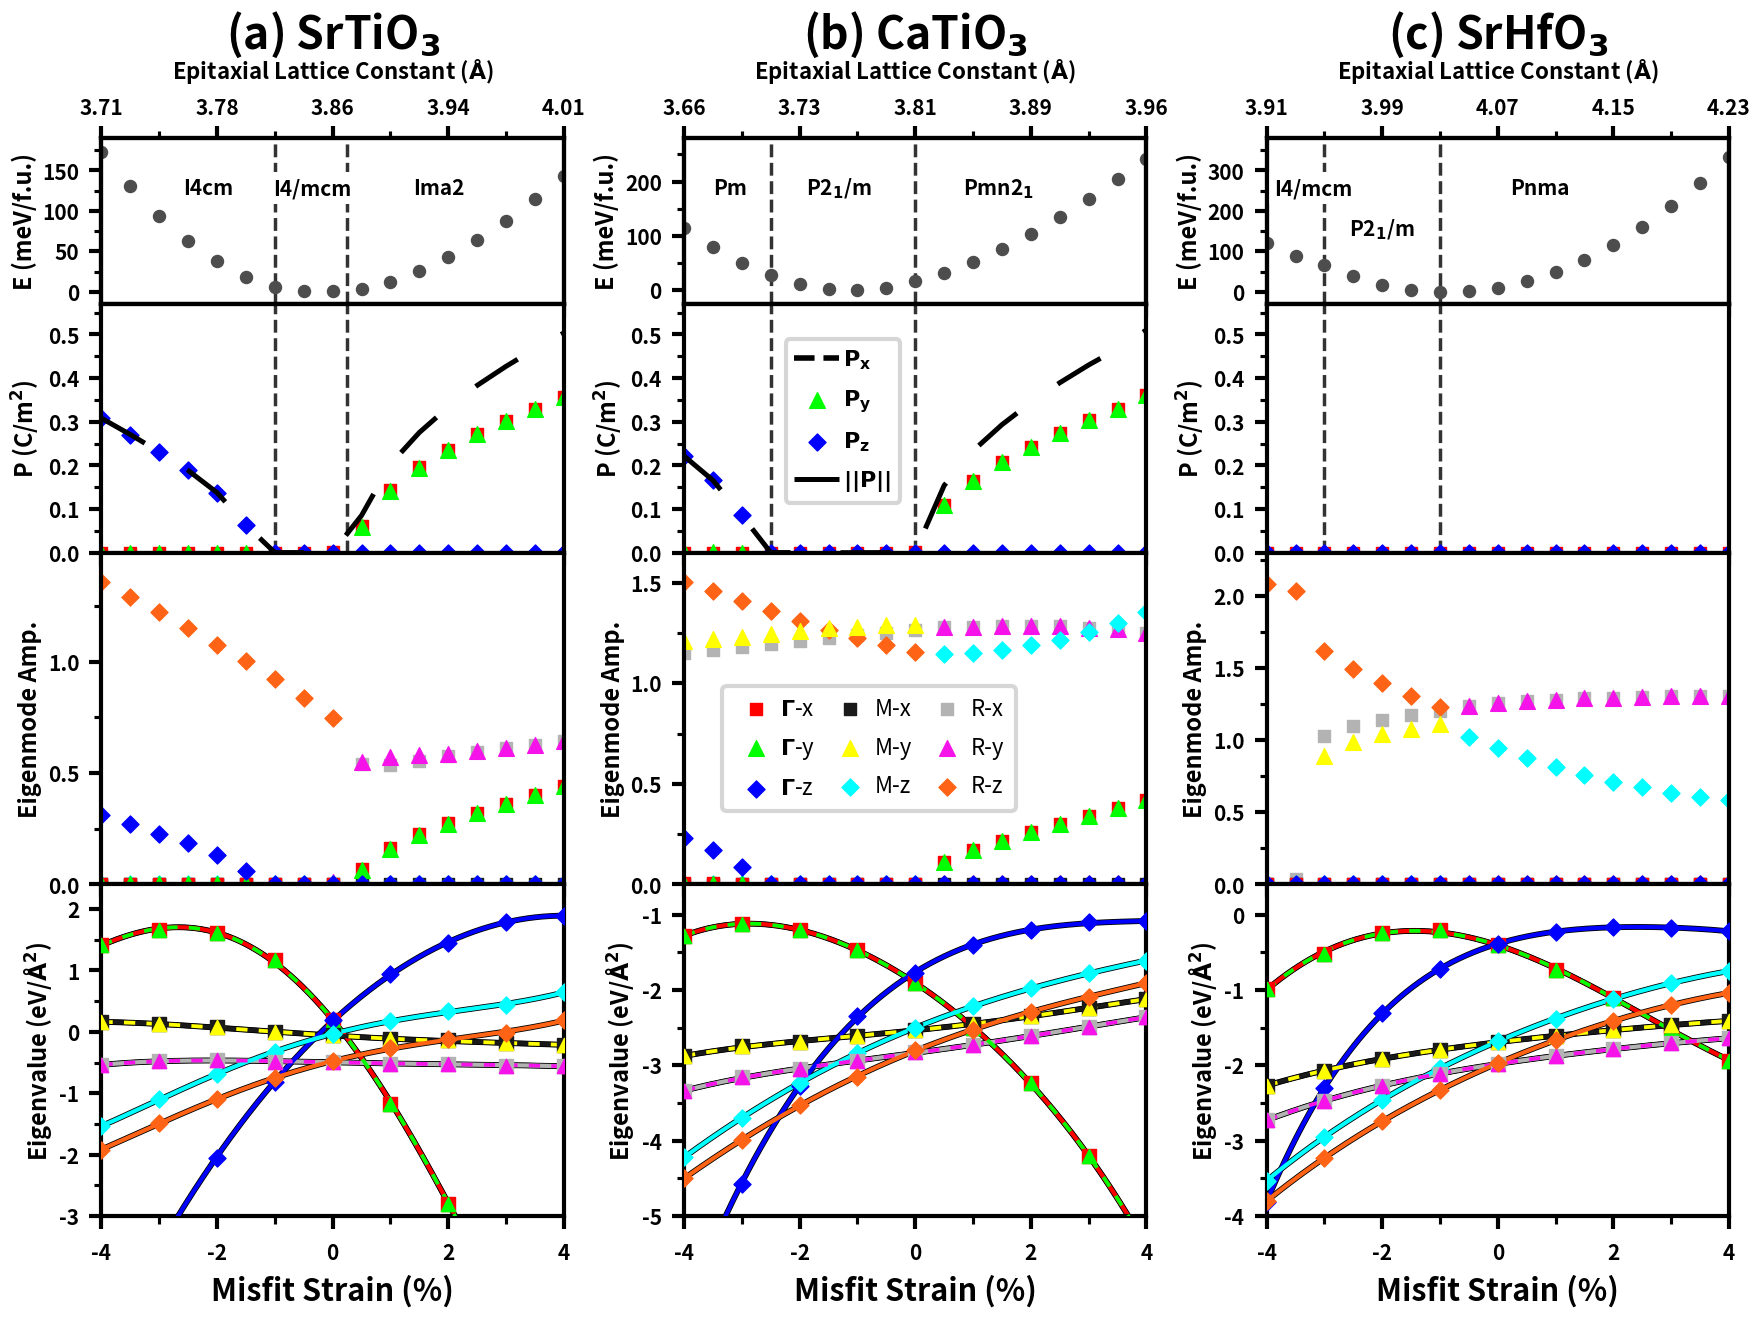

Python code for this plot:
import numpy as np
import matplotlib.mlab as mlab
import matplotlib.pyplot as plt
import sys
import matplotlib.ticker as ticker


misfit_strains_pol_en = np.arange(-4.0, 4.5, 0.5)
misfit_strains_eig = np.arange(-4, 5)


srti_dftenergydata = np.array([173.042, 130.206, 93.2761, 62.3573, 37.5297, 18.8065, 6.39428, 0.519511, 1.08218, 3.85182, 12.5049, 25.7351, 43.02, 63.8481, 87.7561, 114.364, 143.352])
cati_dftenergydata = np.array([115.502, 79.992, 50.6094, 27.5892, 11.5205, 2.47138, 0.340233, 4.99274, 16.3013, 32.6422, 52.3653, 76.2343, 103.783, 134.569, 168.105, 203.982, 241.67])
srhf_dftenergydata = np.array([121.037, 89.2625, 65.0318, 37.9393, 17.9565, 5.36332, 0.251091, 1.8786, 9.93387, 25.5892, 48.6987, 79.1408, 116.685, 161.117, 212.235, 269.777, 333.512])


srti_dftpoldata = np.abs(np.array([[0.,0.,0.308,0.308],[0.,0.,-0.270571,0.270571],[0.,0.,-0.23124,0.23124],[0.,0.,-0.188373,0.188373],[0.,0.,-0.137565,0.137565],[0.,0.,-0.0635332,0.0635332],[0.,0.,-0.000260026,0.000263689],[0.,0.,0.000194373,0.000197461],[-0.00134651,0.000183031,0.,0.0013589],[0.0609831,0.0596806,-0.000328052,0.0853277],[0.144528,0.142343,-0.000311432,0.202855],[0.196502,-0.193006,0.,0.275434],[0.236314,0.23532,-0.000143363,0.333496],[0.271,0.271,0.,0.383253],[0.302,0.302,0.,0.427],[0.33,0.33,0.,0.467],[0.356,0.356,0.,0.5035]]))
cati_dftpoldata = np.abs(np.array([[0.,0.0019479,-0.221397,0.221405],[0.,0.000469221,0.165736,0.165737],[-0.000360764,0.,0.0853327,0.0853334],[0.,0.,-0.000252849,0.000252874],[0.,0.,0.000288596,0.000288759],[0.,0.,0.,0.],[0.,0.,0.,0.],[-0.000130183,0.000213396,0.,0.000250524],[-0.00230344,0.000788262,0.,0.00243511],[-0.108792,0.108784,0.,0.153849],[-0.165037,0.165084,0.,0.233431],[-0.207312,0.207368,0.,0.293223],[-0.243249,0.243221,0.,0.343986],[-0.275261,0.27527,0.,0.389284],[0.304,0.304,0.,0.43],[0.33,0.33,0.,0.467],[0.3609,0.3609,0.,0.5103]]))
srhf_dftpoldata = np.abs(np.array([[0.,0.,0.,0.],[0.,0.,0.,0.],[0.,0.,0.,0.],[0.,0.,0.,0.],[0.,0.,0.,0.],[0.,0.,0.,0.],[0.,0.,0.,0.],[0.,0.,0.,0.],[0.,0.,0.,0.],[0.,0.,0.,0.],[0.,0.,0.,0.],[0.,0.,0.,0.],[0.,0.,0.,0.],[0.,0.,0.,0.],[0.,0.,0.,0.],[0.,0.,0.,0.],[0.,0.,0.,0.]]))


srti_eigamp_data = np.array([
[0,	0, 1.3579,	0, 0, 0,	0,	0,	0.3119],
[0,	0,	1.2907,	0,	0,	0,	0,	0,	0.2702],
[0,	0,	1.2213,	0,	0,	0,	0,	0,	0.2285],
[0,	0,	1.1499,	0,	0,	0,	0,	0,	0.1847],
[0,	0,	1.0773,	0,	0,	0,	0,	0,	0.1341],
[0,	0,	1.0032,	0,	0,	0,	0,	0,	0.0617],
[0,	0,	0.9218,	0,	0,	0,	0,	0,	0],
[0,	0,	0.8361,	0,	0,	0,	0,	0,	0],
[0, 0.0125, 0.7466, 0, 0, 0, 0, 0, 0],
[0.5421, 0.5507, 0, 0, 0, 0, 0.0672, 0.0658, 0],
[0.5374, 0.573, 0, 0, 0, 0, 0.1639, 0.1573, 0],
[0.5551, 0.5795, 0, 0, 0, 0, 0.2242, 0.22, 0],
[0.5773, 0.5848, 0, 0, 0, 0, 0.2742, 0.273, 0],
[0.5937, 0.5978, 0, 0, 0, 0, 0.32, 0.3193, 0],
[0.6122, 0.6119, 0, 0, 0, 0, 0.3622, 0.3623, 0],
[0.6283, 0.6278, 0, 0, 0, 0, 0.4024, 0.4024, 0],
[0.6442, 0.6442, 0, 0, 0, 0, 0.4407, 0.4407, 0]
])

cati_eigamp_data = np.array([
[1.1497, 0, 1.5055, 0, 1.2094, 0, 0.0086, 0, 0.2315],
[1.1649, 0, 1.4573, 0, 1.2221, 0, 0.0048, 0, 0.1702],
[1.1798, 0, 1.4105, 0, 1.2325, 0, 0.0016, 0, 0.0862],
[1.1957, 0, 1.361, 0, 1.2473, 0, 0, 0, 0],
[1.2113, 0, 1.3123, 0, 1.2624, 0, 0, 0, 0],
[1.2256, 0, 1.2675, 0, 1.2737, 0, 0, 0, 0],
[1.2391, 0, 1.2264, 0, 1.2821, 0, 0, 0, 0],
[1.2516, 0, 1.1888, 0, 1.288, 0, 0, 0, 0],
[1.2637, 0, 1.1551, 0, 1.2911, 0, 0, 0, 0],
[1.2787, 1.2787, 0, 0, 0, 1.1451, 0.1096, 0.1096, 0],
[1.2825, 1.2824, 0, 0, 0, 1.1521, 0.1694, 0.1694, 0],
[1.2846, 1.2845, 0, 0, 0, 1.1666, 0.2169, 0.2169, 0],
[1.2848, 1.2849, 0, 0, 0, 1.1885, 0.2596, 0.2596, 0],
[1.2828, 1.2828, 0, 0, 0, 1.2176, 0.2999, 0.2999, 0],
[1.2775, 1.2775, 0, 0, 0, 1.2545, 0.3394, 0.3394, 0],
[1.268, 1.268, 0, 0, 0, 1.2992, 0.3793, 0.3793, 0],
[1.2518, 1.2518, 0, 0, 0, 1.3527, 0.4211, 0.4211, 0]
])

srhf_eigamp_data = np.array([
[0, 0, 2.0848, 0, 0, 0, 0, 0, 0],
[0.0385, 0, 2.0368, 0, 0, 0, 0, 0, 0],
[1.027, 0, 1.6148, 0, 0.8914, 0, 0, 0, 0],
[1.0991, 0, 1.4916, 0, 0.9862, 0, 0, 0, 0],
[1.1424, 0, 1.3942, 0, 1.0407, 0, 0, 0, 0],
[1.1751, 0, 1.3069, 0, 1.0804, 0, 0, 0, 0],
[1.2024, 0, 1.2273, 0, 1.1087, 0, 0, 0, 0],
[1.2392, 1.2392, 0, 0, 0, 1.0218, 0, 0, 0],
[1.2569, 1.2571, 0, 0, 0, 0.9451, 0, 0, 0],
[1.2706, 1.2707, 0, 0, 0, 0.8761, 0, 0, 0],
[1.2814, 1.2815, 0, 0, 0, 0.8132, 0, 0, 0],
[1.2891, 1.2893, 0, 0, 0, 0.7597, 0, 0, 0],
[1.2955, 1.2952, 0, 0, 0, 0.7117, 0, 0, 0],
[1.2996, 1.2996, 0, 0, 0, 0.6723, 0, 0, 0],
[1.3032, 1.3031, 0, 0, 0, 0.6367, 0, 0, 0],
[1.3054, 1.3054, 0, 0, 0, 0.6084, 0, 0, 0],
[1.307, 1.3069, 0, 0, 0, 0.5847, 0, 0, 0]
])


srti_eigval_data = np.array([
[1.42, 1.42, -5.29, 0.16, 0.16, -1.54, -0.54, -0.54, -1.92],
[1.65, 1.65, -3.48, 0.13, 0.13, -1.09, -0.48, -0.48, -1.48],
[1.61, 1.61, -2.06, 0.07, 0.07, -0.69, -0.46, -0.46, -1.1],
[1.17, 1.17, -0.81, -0.01, -0.01, -0.33, -0.49, -0.49, -0.76],
[0.2, 0.2, 0.19, -0.05, -0.05, -0.04, -0.49, -0.49, -0.48],
[-1.18, -1.18, 0.94, -0.12, -0.12, 0.18, -0.52, -0.52, -0.27],
[-2.81, -2.81, 1.44, -0.14, -0.14, 0.34, -0.52, -0.52, -0.11],
[-4.56, -4.56, 1.79, -0.19, -0.19, 0.43, -0.55, -0.55, -0.02],
[-6.41, -6.41, 1.89, -0.21, -0.21, 0.65, -0.56, -0.56, 0.19]
])

cati_eigval_data = np.array([
[-1.28, -1.28, -6.3, -2.88, -2.88, -4.22, -3.34, -3.34, -4.5],
[-1.13, -1.13, -4.57, -2.75, -2.75, -3.7, -3.16, -3.16, -3.99],
[-1.2, -1.2, -3.27, -2.69, -2.69, -3.23, -3.05, -3.05, -3.53],
[-1.47, -1.47, -2.35, -2.61, -2.61, -2.84, -2.94, -2.94, -3.15],
[-1.91, -1.91, -1.77, -2.53, -2.53, -2.5, -2.83, -2.83, -2.8],
[-2.5, -2.5, -1.4, -2.45, -2.45, -2.22, -2.73, -2.73, -2.53],
[-3.24, -3.24, -1.21, -2.35, -2.35, -1.98, -2.61, -2.61, -2.29],
[-4.2, -4.2, -1.1, -2.24, -2.24, -1.78, -2.49, -2.49, -2.09],
[-5.41, -5.41, -1.09, -2.12, -2.12, -1.61, -2.36, -2.36, -1.91]
])

srhf_eigval_data = np.array([
[-0.99, -0.99, -3.81, -2.27, -2.27, -3.53, -2.73, -2.73, -3.8],
[-0.52, -0.52, -2.3, -2.07, -2.07, -2.95, -2.47, -2.47, -3.23],
[-0.24, -0.24, -1.31, -1.91, -1.91, -2.46, -2.27, -2.27, -2.74],
[-0.21, -0.21, -0.72, -1.8, -1.8, -2.04, -2.11, -2.11, -2.33],
[-0.41, -0.41, -0.39, -1.69, -1.69, -1.68, -1.98, -1.98, -1.97],
[-0.74, -0.74, -0.23, -1.61, -1.61, -1.38, -1.88, -1.88, -1.67],
[-1.11, -1.11, -0.16, -1.53, -1.53, -1.12, -1.78, -1.78, -1.41],
[-1.51, -1.51, -0.18, -1.47, -1.47, -0.91, -1.71, -1.71, -1.2],
[-1.94, -1.94, -0.22, -1.41, -1.41, -0.75, -1.64, -1.64, -1.04]
])


energies = [srti_dftenergydata, cati_dftenergydata, srhf_dftenergydata]
pols = [srti_dftpoldata, cati_dftpoldata, srhf_dftpoldata]
eig_amps = [srti_eigamp_data, cati_eigamp_data, srhf_eigamp_data]
eig_vals = [srti_eigval_data, cati_eigval_data, srhf_eigval_data]

ref_lattice_constants = [3.86, 3.81, 4.07]


####### styling #########

energy_ylim_bottom = [-15.0, -25, -30]
energy_ylims = [190, 280, 380]

marker_size_base = 75.0
pol_x_marker_size_increase = marker_size_base*0.0
base_linewidth = 3.0
pol_mag_linewidth_increase = base_linewidth*0.2

energy_marker_color = (0.3,)*3
pol_x_marker_color = (1.0, 0.0, 0.0)
pol_y_marker_color = (0.0, 1.0, 0.0)
pol_z_marker_color = (0.0, 0.0, 1.0)

aminus = '#F513EA' #purple
bminus = 'gray'
cminus = (0.0, 1.0, 0.0) #green
aplus = 'cyan'
bplus = 'yellow'
cplus = (1.0, 0.0, 0.0) #red
fex = 'black'
fey = '#0049DA'
fez = '#FF6315' #orange

fex = pol_x_marker_color
fey = pol_y_marker_color
fez = pol_z_marker_color
aminus = (0.7,)*3
bminus = '#F513EA' #purple
cminus = '#FF6315'
aplus = (0.1, 0.1, 0.1)
bplus = 'yellow'
cplus = 'cyan'

eig_amp_markers = ['s', '^', 'D', 's', '^', 'D', 's', '^', 'D']
eig_amp_colors = [aminus, bminus, cminus, aplus, bplus, cplus, fex, fey, fez]

labels = ['R-x', 'R-y', 'R-z', 'M-x', 'M-y', 'M-z', '$\Gamma$-x', '$\Gamma$-y', '$\Gamma$-z']
# labels = ['$R_{4}^-$-x', '$R_{4}^-$-y', '$R_{4}^-$-z', '$M_{3}^+$-x', '$M_{3}^+$-y', '$M_{3}^+$-z', '$\Gamma$-x', '$\Gamma$-y', '$\Gamma$-z']
# labels = [r'$\mathbf{a^-}$', r'$\mathbf{b^-}$', r'$\mathbf{c^-}$', r'$\mathbf{a^+}$', r'$\mathbf{b^+}$', r'$\mathbf{c^+}$', r'$\mathrm{\mathbf{FE_x}}$', r'$\mathrm{\mathbf{FE_y}}$', r'$\mathrm{\mathbf{FE_z}}$']

eig_val_markers = eig_amp_markers
eig_val_colors = [fex, fey, fez, aplus, bplus, cplus, aminus, bminus, cminus]

#eig_val_markers = ['s', 's', 'D', 's', 's', 'D', 's', 's', 'D']

eig_amp_ylims = [1.49, 1.65, 2.3]
eig_val_ylims = [[-3.0, 2.4], [-5.0, -0.6], [-4.0, 0.4]]


y_tick_spacings = [[50, 100, 100], [0.1, 0.1, 0.1], [0.5, 0.5, 0.5], [1.0, 1.0, 1.0]]

x_lab_padding = 10.0
y_lab_padding = 7.0

upper_x_lab_padding = 5.0

x_label_font_size = 22
upper_x_font_size = 16

y_label_font_size = 17


plt.rcParams['axes.linewidth'] = 3.0

tick_size = 9
tick_width = 3.0
label_size = 15

plt.rcParams['xtick.major.size'] = tick_size
plt.rcParams['xtick.major.width'] = tick_width
plt.rcParams['xtick.minor.size'] = tick_size*0.6
plt.rcParams['xtick.minor.width'] = tick_width*0.75
plt.rcParams['xtick.labelsize'] = label_size

plt.rcParams['ytick.major.size'] = plt.rcParams['xtick.major.size']
plt.rcParams['ytick.major.width'] = plt.rcParams['xtick.major.width']
plt.rcParams['ytick.minor.size'] = plt.rcParams['xtick.minor.size']
plt.rcParams['ytick.minor.width'] = plt.rcParams['xtick.minor.width']
plt.rcParams['ytick.labelsize'] = plt.rcParams['xtick.labelsize']
plt.rcParams["font.weight"] = "bold"
plt.rcParams["axes.labelweight"] = "bold"

#########################





figure, sub_plots = plt.subplots(nrows=4, ncols=3, sharex=True, gridspec_kw={'height_ratios': [2, 3, 4, 4]})
figure.set_size_inches(21, 14, forward=True)
plt.subplots_adjust(hspace=0, wspace=0.26)


for i in range(3):

	sub_plots[0][i].set_xlim([-4.0, 4.0])
	sub_plots[0][i].set_ylim([energy_ylim_bottom[i], energy_ylims[i]])

	sub_plots[0][i].scatter(misfit_strains_pol_en, energies[i], c=energy_marker_color, marker='o', s=marker_size_base)


	sub_plots[1][i].set_ylim([0.0, 0.57])

	sub_plots[1][i].scatter(misfit_strains_pol_en, pols[i][:, 0], c=pol_x_marker_color, marker='s', s=marker_size_base+pol_x_marker_size_increase, label=r'$\mathrm{\mathbf{P_x}}$')
	sub_plots[1][i].scatter(misfit_strains_pol_en, pols[i][:, 1], c=pol_y_marker_color, marker='^', s=marker_size_base*1.7, label=r'$\mathrm{\mathbf{P_y}}$')
	sub_plots[1][i].scatter(misfit_strains_pol_en, pols[i][:, 2], c=pol_z_marker_color, marker='D', s=marker_size_base, label=r'$\mathrm{\mathbf{P_z}}$')
	sub_plots[1][i].plot(misfit_strains_pol_en, pols[i][:, 3], c='black', linewidth=(base_linewidth+pol_mag_linewidth_increase), dashes=[10, 10], label=r'$\mathrm{\mathbf{||P||}}$')

	sub_plots[2][i].set_ylim(0.0, eig_amp_ylims[i])

	for j in range(9):

		if eig_amp_markers[j] == '^':
			boost = 1.7
		else:
			boost = 1.0

		sub_plots[2][i].scatter(misfit_strains_pol_en, eig_amps[i][:, j], marker=eig_amp_markers[j], c=eig_amp_colors[j], s=marker_size_base*boost,  label=labels[j])

	sub_plots[3][i].set_ylim(eig_val_ylims[i])

	for j in range(9):

		if eig_amp_markers[j] == '^':
			boost = 1.4
			zorder = 3
			linewidth_boost = 0.9
			dashes = [3, 3]

		if eig_amp_markers[j] == 's':
			boost = 1.4
			zorder = 2
			dashes = []
			linewidth_boost = 1.0

		if eig_amp_markers[j] == 'D':
			boost = 1.0
			linewidth_boost = 1.0
			dashes = []


		step = 0.005
		x = np.arange(min(misfit_strains_pol_en), max(misfit_strains_pol_en)+step, step)
		poly_fit = np.polyfit(misfit_strains_eig, eig_vals[i][:, j], 4)
		sub_plots[3][i].plot(x, np.poly1d(poly_fit)(x), c=eig_val_colors[j], linewidth=(base_linewidth*linewidth_boost), zorder=zorder, dashes=dashes)
		sub_plots[3][i].plot(x, np.poly1d(poly_fit)(x), c='black', linewidth=(base_linewidth*linewidth_boost)*1.4, zorder=1)



		sub_plots[3][i].scatter(misfit_strains_eig, eig_vals[i][:, j], marker=eig_val_markers[j], c=eig_val_colors[j], s=marker_size_base*boost, zorder=4)


	for c in range(4):
		sub_plots[c][i].xaxis.set_tick_params(pad=x_lab_padding)
		sub_plots[c][i].yaxis.set_tick_params(pad=y_lab_padding)


		sub_plots[c][i].xaxis.set_minor_locator(ticker.MultipleLocator(1.0))
		sub_plots[c][i].xaxis.set_major_locator(ticker.MultipleLocator(2.0))

		sub_plots[c][i].yaxis.set_minor_locator(ticker.MultipleLocator(y_tick_spacings[c][i]/2.0))
		sub_plots[c][i].yaxis.set_major_locator(ticker.MultipleLocator(y_tick_spacings[c][i]))

	sub_plots[0][i].set_ylabel('E (meV/f.u.)', fontsize=y_label_font_size)	
	sub_plots[1][i].set_ylabel('P (C/m$^2$)', fontsize=y_label_font_size)
	sub_plots[2][i].set_ylabel('Eigenmode Amp.', fontsize=y_label_font_size)
	sub_plots[3][i].set_ylabel('Eigenvalue (eV/$\mathrm{\mathbf{\AA^2}}$)', fontsize=y_label_font_size)

	sub_plots[3][i].set_xlabel('Misfit Strain (%)', fontsize=x_label_font_size, labelpad=8)


	a = ref_lattice_constants[i]

	upper_x = sub_plots[0][i].twiny()
	upper_x.set_xlim([0.96*a, 1.04*a])

	f = lambda x : a*(1.0+x*0.01)
	ticks = f(sub_plots[0][i].get_xticks())
	minor_ticks = []

	for r in range(2*len(ticks)-1):
		if r % 2 == 0:
			minor_ticks.append(ticks[int(r/2)])
		else:
			minor_ticks.append((ticks[int(r/2)]+ticks[int(r/2)+1])*0.5)

	upper_x.xaxis.set_major_locator(ticker.FixedLocator(ticks))
	upper_x.xaxis.set_minor_locator(ticker.FixedLocator(minor_ticks))
	upper_x.xaxis.set_major_formatter(ticker.FormatStrFormatter('%.2f'))


	upper_x.set_xlabel(r'Epitaxial Lattice Constant ($\mathrm{\AA}$)', fontsize=upper_x_font_size, labelpad=14)

	upper_x.xaxis.set_tick_params(pad=upper_x_lab_padding)


ax = sub_plots[1][1]

handles, labels = ax.get_legend_handles_labels()
dashed_line = plt.Line2D((0,1),(0,0), color='black', linestyle='--', linewidth=4.0)

handles[0] = dashed_line

pol_legend = ax.legend(handles, labels, loc='center', fancybox=True, scatterpoints=1, bbox_to_anchor=(0.3435, 0.53), ncol=1, fontsize=16, labelspacing=0.7, borderpad=0.4, handletextpad=0.2)

pol_legend.get_frame().set_linewidth(3.0)


ax = sub_plots[2][1]

handles, labels = ax.get_legend_handles_labels()

handles = handles[6:9] + handles[3:6] + handles[0:3]
labels = labels[6:9] + labels[3:6] + labels[0:3]

pol_legend = ax.legend(handles, labels, loc='center', fancybox=True, scatterpoints=1, bbox_to_anchor=(0.4, 0.41), ncol=3, 
	columnspacing=0.6, labelspacing=0.7, borderpad=0.5, handletextpad=0.08, prop={'weight':'normal', 'size':16})

pol_legend.get_frame().set_linewidth(3.0)


title_size = 32
title_x = 0.5
title_y = 1.54

ax = sub_plots[0][0]
ax.text(title_x, title_y, '(a) SrTiO$_3$', size=title_size, horizontalalignment='center', transform=ax.transAxes)

ax = sub_plots[0][1]
ax.text(title_x, title_y, '(b) CaTiO$_3$', size=title_size, horizontalalignment='center', transform=ax.transAxes)

ax = sub_plots[0][2]
ax.text(title_x, title_y, '(c) SrHfO$_3$', size=title_size, horizontalalignment='center', transform=ax.transAxes)



phase_lines_width = 2.5
color = (0.2,)*3

for i in range(2):

	ax = sub_plots[i][0]
	ax.axvline(x=-1.0, color=color, linestyle='--', zorder=-1, linewidth=phase_lines_width)
	ax.axvline(x=0.25, color=color, linestyle='--', zorder=-1, linewidth=phase_lines_width)

	ax = sub_plots[i][1]
	ax.axvline(x=-2.5, color=color, linestyle='--', zorder=-1, linewidth=phase_lines_width)
	ax.axvline(x=0.0, color=color, linestyle='--', zorder=-1, linewidth=phase_lines_width)

	ax = sub_plots[i][2]
	ax.axvline(x=-3.0, color=color, linestyle='--', zorder=-1, linewidth=phase_lines_width)
	ax.axvline(x=-1.0, color=color, linestyle='--', zorder=-1, linewidth=phase_lines_width)


phase_text_y = 0.66
font_size = 15

ax = sub_plots[0][0]
ax.text(0.23, phase_text_y, 'I4cm', horizontalalignment='center', transform=ax.transAxes, style='italic', size=font_size, bbox={'facecolor':'white', 'edgecolor':'none'})
ax.text(0.455, phase_text_y, 'I4/mcm', horizontalalignment='center', transform=ax.transAxes, style='italic', size=font_size, bbox={'facecolor':'white', 'edgecolor':'none'})
ax.text(0.73, phase_text_y, 'Ima2', horizontalalignment='center', transform=ax.transAxes, style='italic', size=font_size, bbox={'facecolor':'white', 'edgecolor':'none'})

ax = sub_plots[0][1]
ax.text(0.1, phase_text_y, 'Pm', horizontalalignment='center', transform=ax.transAxes, style='italic', size=font_size, bbox={'facecolor':'white', 'edgecolor':'none'})
ax.text(0.335, phase_text_y, 'P2$_1$/m', horizontalalignment='center', transform=ax.transAxes, style='italic', size=font_size, bbox={'facecolor':'white', 'edgecolor':'none'})
ax.text(0.68, phase_text_y, 'Pmn2$_1$', horizontalalignment='center', transform=ax.transAxes, style='italic', size=font_size, bbox={'facecolor':'white', 'edgecolor':'none'})

ax = sub_plots[0][2]
ax.text(0.10, phase_text_y, 'I4/mcm', horizontalalignment='center', transform=ax.transAxes, style='italic', size=font_size, bbox={'facecolor':'white', 'edgecolor':'none'})
ax.text(0.25, phase_text_y-0.25, 'P2$_1$/m', horizontalalignment='center', transform=ax.transAxes, style='italic', size=font_size, bbox={'facecolor':'white', 'edgecolor':'none'})
ax.text(0.59, phase_text_y, 'Pnma', horizontalalignment='center', transform=ax.transAxes, style='italic', size=font_size, bbox={'facecolor':'white', 'edgecolor':'none'})






# figure.set_figwidth(8)
# figure.set_figheight(8)
figure.patch.set_facecolor('white')
#figure.text(0.5, 0.94, title, fontsize=16, ha='center')


# plt.show()

plt.savefig('C:\\Users\\<user>\\Documents\\Berkeley\\research\my_papers\\Epitaxial Phase Validation Paper\\Exploring Energy Landscape Paper\\rough_figures\\en_pol_total.jpg', format='jpeg', dpi=200, bbox_inches='tight')